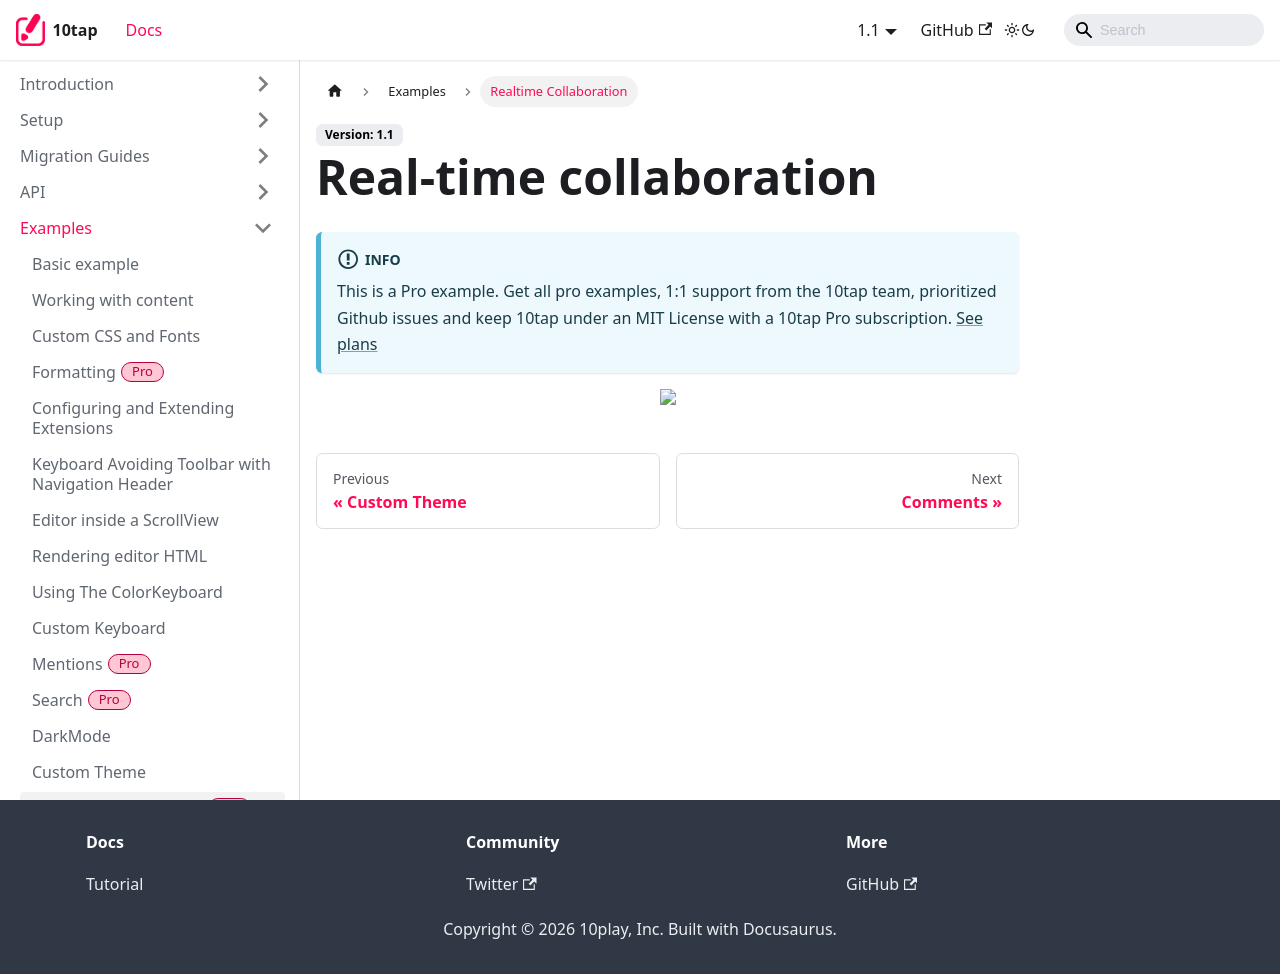

repository: 10play/10tap-editor · page: docs/examples/realtimeCollab.html · generator: docusaurus

---
description: "Pro example: real-time collaborative editing."
sidebar_position: 8
---

# Real-time collaboration

:::info

This is a Pro example. Get all pro examples, 1:1 support from the 10tap team, prioritized Github issues and keep 10tap under an MIT License with a 10tap Pro subscription. <a href="https://10play.dev/products">See plans</a>

:::

<div style={{justifyContent: 'center', display: 'flex'}}>
  <img style={{maxWidth: '100%'}} src="/10tap-editor/img/collaboration.gif"/>
</div>
